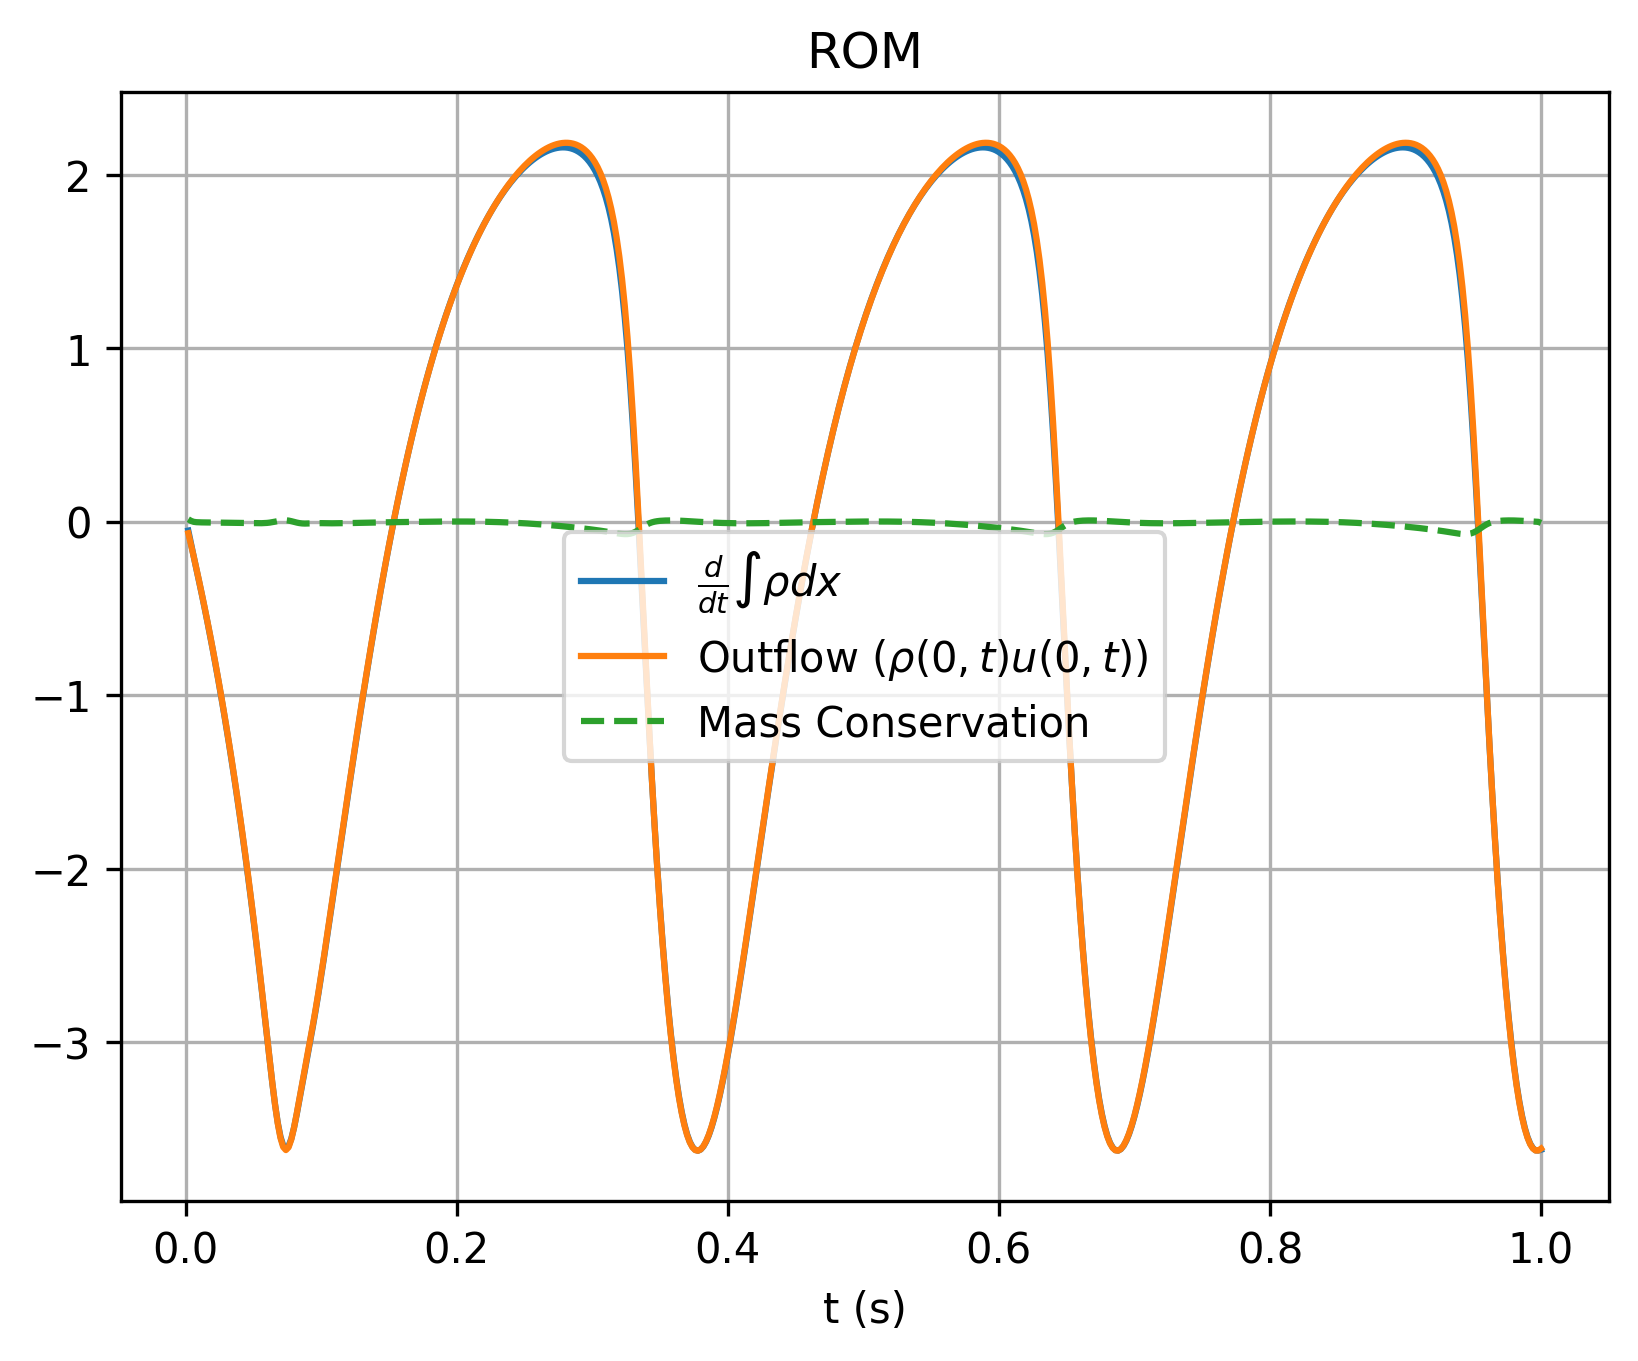

The table this chart was drawn from, first rows:
, which, timesteps, mass, mass_change, outflow
0, rom, 0.002, 1.134, -0.05023, -0.0653
1, rom, 0.004, 1.134, -0.1262, -0.132
2, rom, 0.006, 1.134, -0.2002, -0.2003
3, rom, 0.008, 1.133, -0.2722, -0.2704
4, rom, 0.01, 1.132, -0.3449, -0.3422
5, rom, 0.012, 1.132, -0.419, -0.4159
6, rom, 0.014, 1.131, -0.4949, -0.4916
7, rom, 0.016, 1.13, -0.5729, -0.5693
8, rom, 0.018, 1.128, -0.6529, -0.6492
9, rom, 0.02, 1.127, -0.7351, -0.7311
10, rom, 0.022, 1.126, -0.8195, -0.8153
11, rom, 0.024, 1.124, -0.9062, -0.9018
12, rom, 0.026, 1.122, -0.9954, -0.9907
13, rom, 0.028, 1.12, -1.087, -1.082
14, rom, 0.03, 1.118, -1.181, -1.176
15, rom, 0.032, 1.115, -1.278, -1.273
16, rom, 0.034, 1.112, -1.378, -1.372
17, rom, 0.036, 1.11, -1.48, -1.474
18, rom, 0.038, 1.106, -1.586, -1.58
19, rom, 0.04, 1.103, -1.694, -1.688
20, rom, 0.042, 1.1, -1.806, -1.799
21, rom, 0.044, 1.096, -1.921, -1.914
22, rom, 0.046, 1.092, -2.04, -2.032
23, rom, 0.048, 1.088, -2.162, -2.154
24, rom, 0.05, 1.083, -2.288, -2.28
25, rom, 0.052, 1.079, -2.417, -2.409
26, rom, 0.054, 1.074, -2.55, -2.542
27, rom, 0.056, 1.068, -2.687, -2.679
28, rom, 0.058, 1.063, -2.825, -2.818
29, rom, 0.06, 1.057, -2.966, -2.959
30, rom, 0.062, 1.051, -3.104, -3.1
31, rom, 0.064, 1.045, -3.237, -3.236
32, rom, 0.066, 1.038, -3.36, -3.361
33, rom, 0.068, 1.031, -3.464, -3.469
34, rom, 0.07, 1.024, -3.545, -3.552
35, rom, 0.072, 1.017, -3.595, -3.605
36, rom, 0.074, 1.01, -3.613, -3.622
37, rom, 0.076, 1.003, -3.599, -3.606
38, rom, 0.078, 0.9955, -3.556, -3.56
39, rom, 0.08, 0.9885, -3.493, -3.493
40, rom, 0.082, 0.9816, -3.416, -3.412
41, rom, 0.084, 0.9748, -3.332, -3.325
42, rom, 0.086, 0.9682, -3.247, -3.238
43, rom, 0.088, 0.9618, -3.162, -3.152
44, rom, 0.09, 0.9556, -3.077, -3.067
45, rom, 0.092, 0.9495, -2.992, -2.983
46, rom, 0.094, 0.9436, -2.905, -2.897
47, rom, 0.096, 0.9379, -2.814, -2.807
48, rom, 0.098, 0.9324, -2.72, -2.712
49, rom, 0.1, 0.927, -2.621, -2.613
50, rom, 0.102, 0.9219, -2.518, -2.511
51, rom, 0.104, 0.9169, -2.414, -2.406
52, rom, 0.106, 0.9122, -2.308, -2.3
53, rom, 0.108, 0.9077, -2.201, -2.193
54, rom, 0.11, 0.9034, -2.095, -2.087
55, rom, 0.112, 0.8993, -1.988, -1.98
56, rom, 0.114, 0.8955, -1.881, -1.874
57, rom, 0.116, 0.8918, -1.775, -1.768
58, rom, 0.118, 0.8884, -1.669, -1.662
59, rom, 0.12, 0.8851, -1.563, -1.556
... 440 more rows
